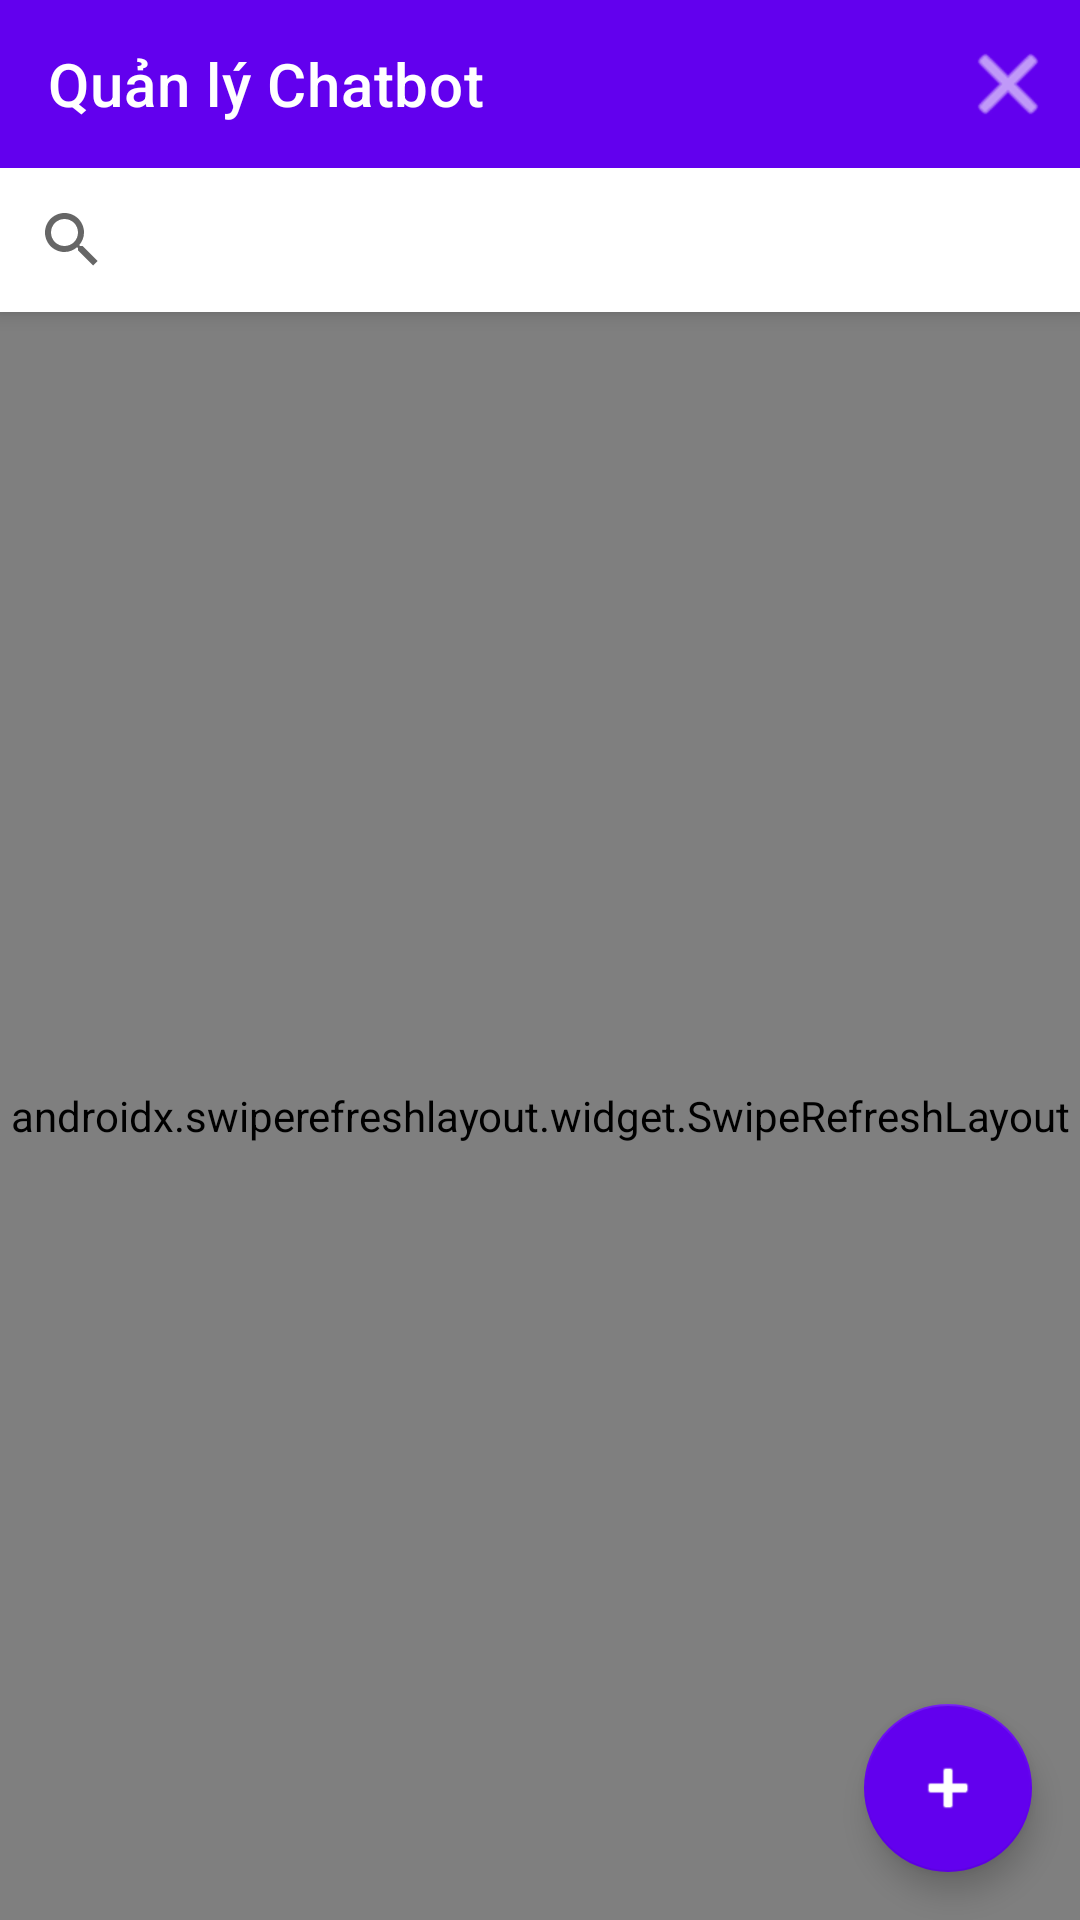

Reconstruct the res/layout file that produces this screen, plus the resources it refers to.
<!-- AndroidManifest.xml: application theme Theme.QuanlyChatbot -->
<!-- res/layout/activity_bot_list.xml -->
<?xml version="1.0" encoding="utf-8"?>
<androidx.coordinatorlayout.widget.CoordinatorLayout
    xmlns:android="http://schemas.android.com/apk/res/android"
    xmlns:app="http://schemas.android.com/apk/res-auto"
    android:layout_width="match_parent"
    android:layout_height="match_parent"
    android:background="#F5F5F5">

    <com.google.android.material.appbar.AppBarLayout
        android:layout_width="match_parent"
        android:layout_height="wrap_content"
        android:background="?attr/colorPrimary">

        
        <androidx.appcompat.widget.Toolbar
            android:id="@+id/toolbar"
            android:layout_width="match_parent"
            android:layout_height="?attr/actionBarSize"
            app:title="Quản lý Chatbot"
            app:titleTextColor="@android:color/white">

            
            <ImageButton
                android:id="@+id/btnLogout"
                android:layout_width="wrap_content"
                android:layout_height="wrap_content"
                android:layout_gravity="end"
                android:layout_marginEnd="8dp"
                android:src="@android:drawable/ic_menu_close_clear_cancel"
                android:background="?attr/selectableItemBackgroundBorderless"
                app:tint="@android:color/white"
                android:contentDescription="Đăng xuất" />

        </androidx.appcompat.widget.Toolbar>

        
        <androidx.appcompat.widget.SearchView
            android:id="@+id/searchView"
            android:layout_width="match_parent"
            android:layout_height="wrap_content"
            android:background="@android:color/white"
            android:queryHint="Tìm kiếm bot theo tên hoặc Page ID..."
            app:iconifiedByDefault="true"
            app:queryBackground="@android:color/transparent"
            app:searchHintIcon="@android:drawable/ic_menu_search" />

    </com.google.android.material.appbar.AppBarLayout>

    
    <androidx.swiperefreshlayout.widget.SwipeRefreshLayout
        android:id="@+id/swipeRefreshLayout"
        android:layout_width="match_parent"
        android:layout_height="match_parent"
        app:layout_behavior="@string/appbar_scrolling_view_behavior">

        <androidx.recyclerview.widget.RecyclerView
            android:id="@+id/recyclerViewBots"
            android:layout_width="match_parent"
            android:layout_height="match_parent"
            android:padding="8dp"
            android:clipToPadding="false" />

    </androidx.swiperefreshlayout.widget.SwipeRefreshLayout>

    
    <LinearLayout
        android:id="@+id/layoutEmpty"
        android:layout_width="match_parent"
        android:layout_height="wrap_content"
        android:layout_gravity="center"
        android:orientation="vertical"
        android:gravity="center"
        android:visibility="gone">

        <ImageView
            android:layout_width="120dp"
            android:layout_height="120dp"
            android:src="@android:drawable/ic_dialog_info"
            app:tint="#9E9E9E"
            android:contentDescription="No bots" />

        <TextView
            android:layout_width="wrap_content"
            android:layout_height="wrap_content"
            android:text="Chưa có chatbot nào"
            android:textSize="18sp"
            android:textColor="#757575"
            android:layout_marginTop="16dp" />

        <TextView
            android:layout_width="wrap_content"
            android:layout_height="wrap_content"
            android:text="Nhấn nút + để tạo bot mới"
            android:textSize="14sp"
            android:textColor="#9E9E9E"
            android:layout_marginTop="8dp" />
    </LinearLayout>

    
    <ProgressBar
        android:id="@+id/progressBar"
        android:layout_width="wrap_content"
        android:layout_height="wrap_content"
        android:layout_gravity="center"
        android:visibility="gone" />

    
    <com.google.android.material.floatingactionbutton.FloatingActionButton
        android:id="@+id/fabAddBot"
        android:layout_width="wrap_content"
        android:layout_height="wrap_content"
        android:layout_gravity="bottom|end"
        android:layout_margin="16dp"
        android:src="@android:drawable/ic_input_add"
        app:backgroundTint="?attr/colorPrimary"
        app:tint="@android:color/white" />

</androidx.coordinatorlayout.widget.CoordinatorLayout>
<!-- resources referenced by this layout -->
<resources>
  <style name="Theme.QuanlyChatbot" parent="Theme.MaterialComponents.DayNight.NoActionBar">
          
          <item name="colorPrimary">@color/purple_500</item>
          <item name="colorPrimaryVariant">@color/purple_700</item>
          <item name="colorOnPrimary">@color/white</item>
  
          
          <item name="colorSecondary">@color/teal_200</item>
          <item name="colorSecondaryVariant">@color/teal_700</item>
          <item name="colorOnSecondary">@color/black</item>
  
          
          <item name="android:statusBarColor">?attr/colorPrimaryVariant</item>
          <item name="android:windowLightStatusBar">false</item>
      </style>
  <!-- not gathered from this repository: default colours our renderer supplied (Android Studio template values) -->
  <color name="purple_500">#FF6200EE</color>
  <color name="purple_700">#FF3700B3</color>
  <color name="teal_200">#FF03DAC5</color>
  <color name="teal_700">#FF018786</color>
  <color name="black">#FF000000</color>
  <color name="white">#FFFFFFFF</color>
</resources>
